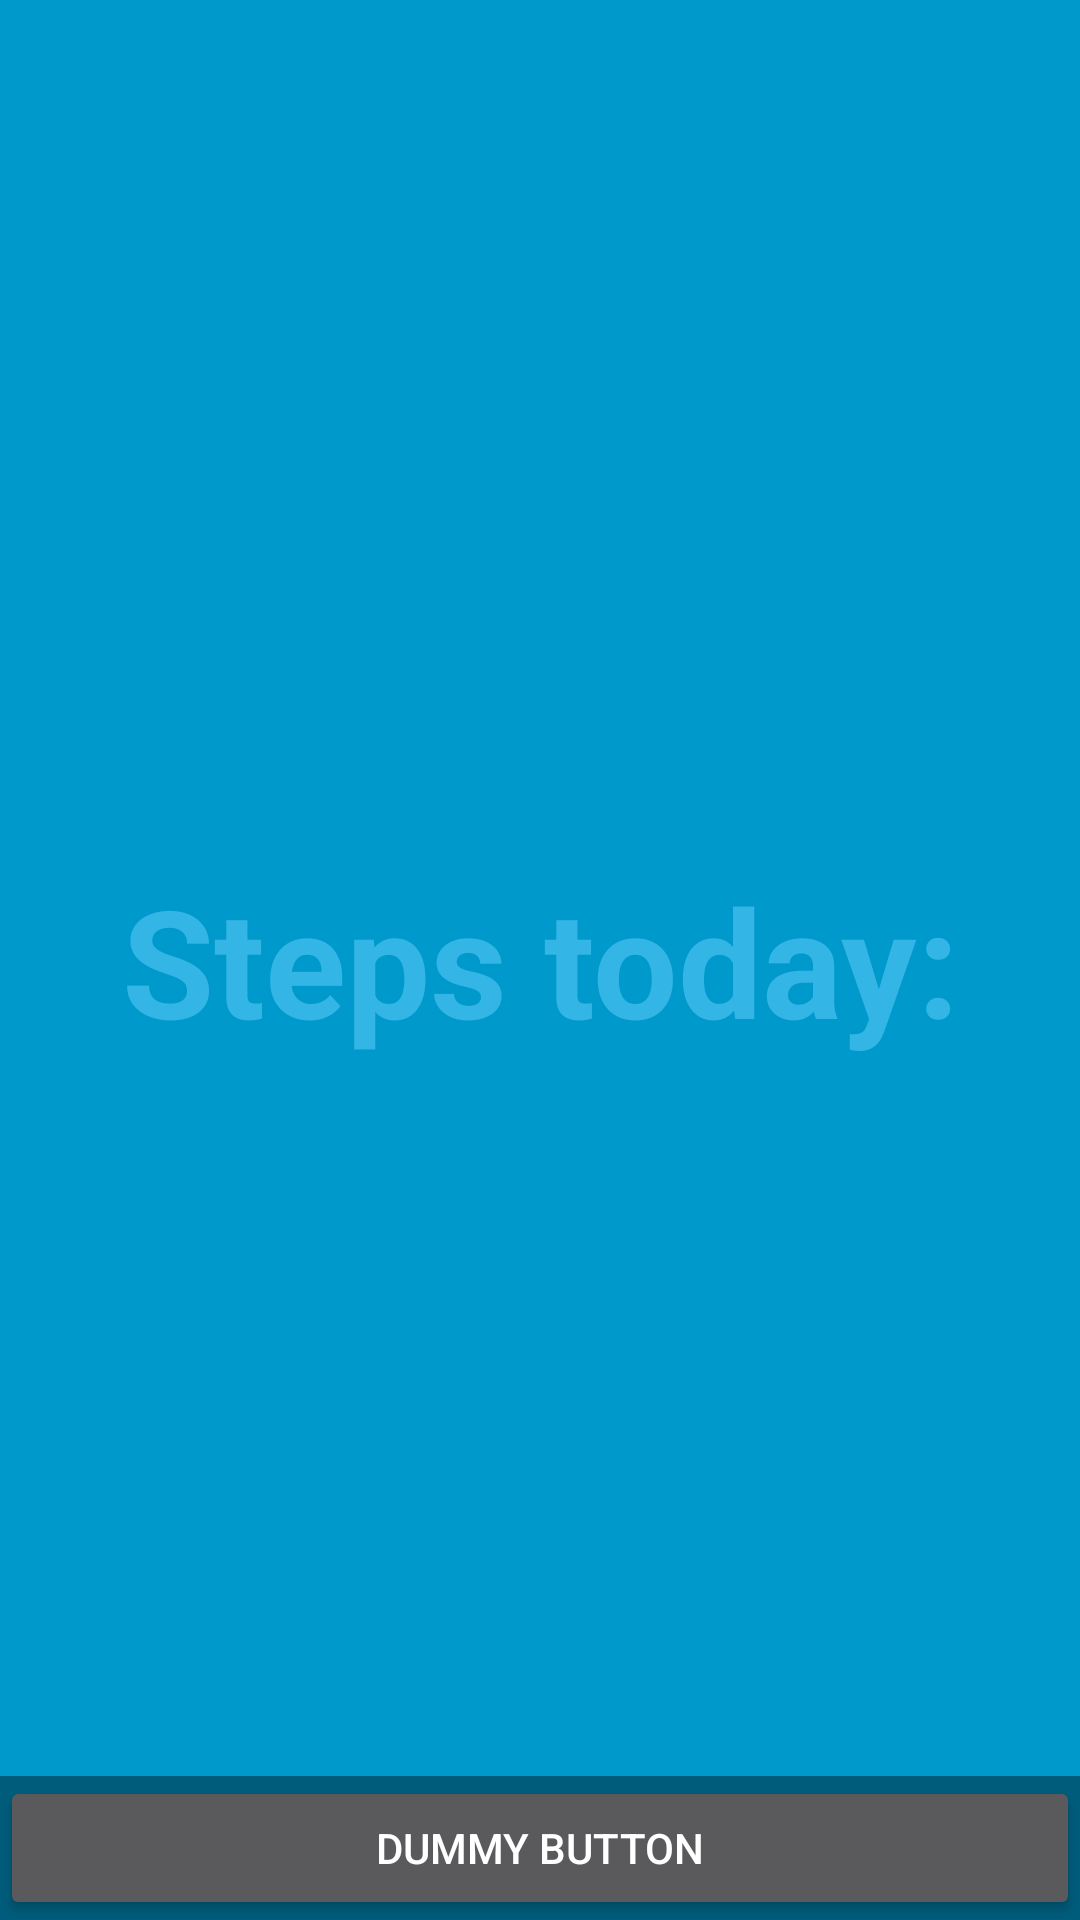

This screen was rendered from an Android layout file. Write that file and the resources it references.
<!-- AndroidManifest.xml: application theme AppTheme -->
<!-- res/layout/activity_fullscreen.xml -->
<FrameLayout xmlns:android="http://schemas.android.com/apk/res/android"
    xmlns:tools="http://schemas.android.com/tools"
    android:layout_width="match_parent"
    android:layout_height="match_parent"
    android:background="#0099cc"
    tools:context="com.example.jack.reducingsedentarybehaviour.FullscreenActivity">

    
    <TextView
        android:id="@+id/fullscreen_content"
        android:layout_width="match_parent"
        android:layout_height="match_parent"
        android:gravity="center"
        android:keepScreenOn="true"
        android:text="Steps today:"
        android:textColor="#33b5e5"
        android:textSize="50sp"
        android:textStyle="bold" />

    
    <FrameLayout
        android:layout_width="match_parent"
        android:layout_height="match_parent"
        android:fitsSystemWindows="true">

        <LinearLayout
            android:id="@+id/fullscreen_content_controls"
            style="?metaButtonBarStyle"
            android:layout_width="match_parent"
            android:layout_height="wrap_content"
            android:layout_gravity="bottom|center_horizontal"
            android:background="@color/black_overlay"
            android:orientation="horizontal"
            tools:ignore="UselessParent">

            <Button
                android:id="@+id/dummy_button"
                style="?metaButtonBarButtonStyle"
                android:layout_width="0dp"
                android:layout_height="wrap_content"
                android:layout_weight="1"
                android:text="@string/dummy_button" />

        </LinearLayout>
    </FrameLayout>

</FrameLayout>
<!-- resources referenced by this layout -->
<resources>
  <color name="black_overlay">#66000000</color>
  
      //Chart colours
  <string name="dummy_button">Dummy Button</string>
  <style name="AppTheme" parent="Theme.AppCompat.NoActionBar">
          
          <item name="colorPrimary">@color/colorPrimary</item>
          <item name="colorPrimaryDark">@color/colorPrimaryDark</item>
          <item name="colorAccent">@color/colorAccent</item>
      </style>
  <color name="colorPrimary">#4caf50</color>
  <color name="colorPrimaryDark">#101010</color>
  <color name="colorAccent">#F44336</color>
</resources>
